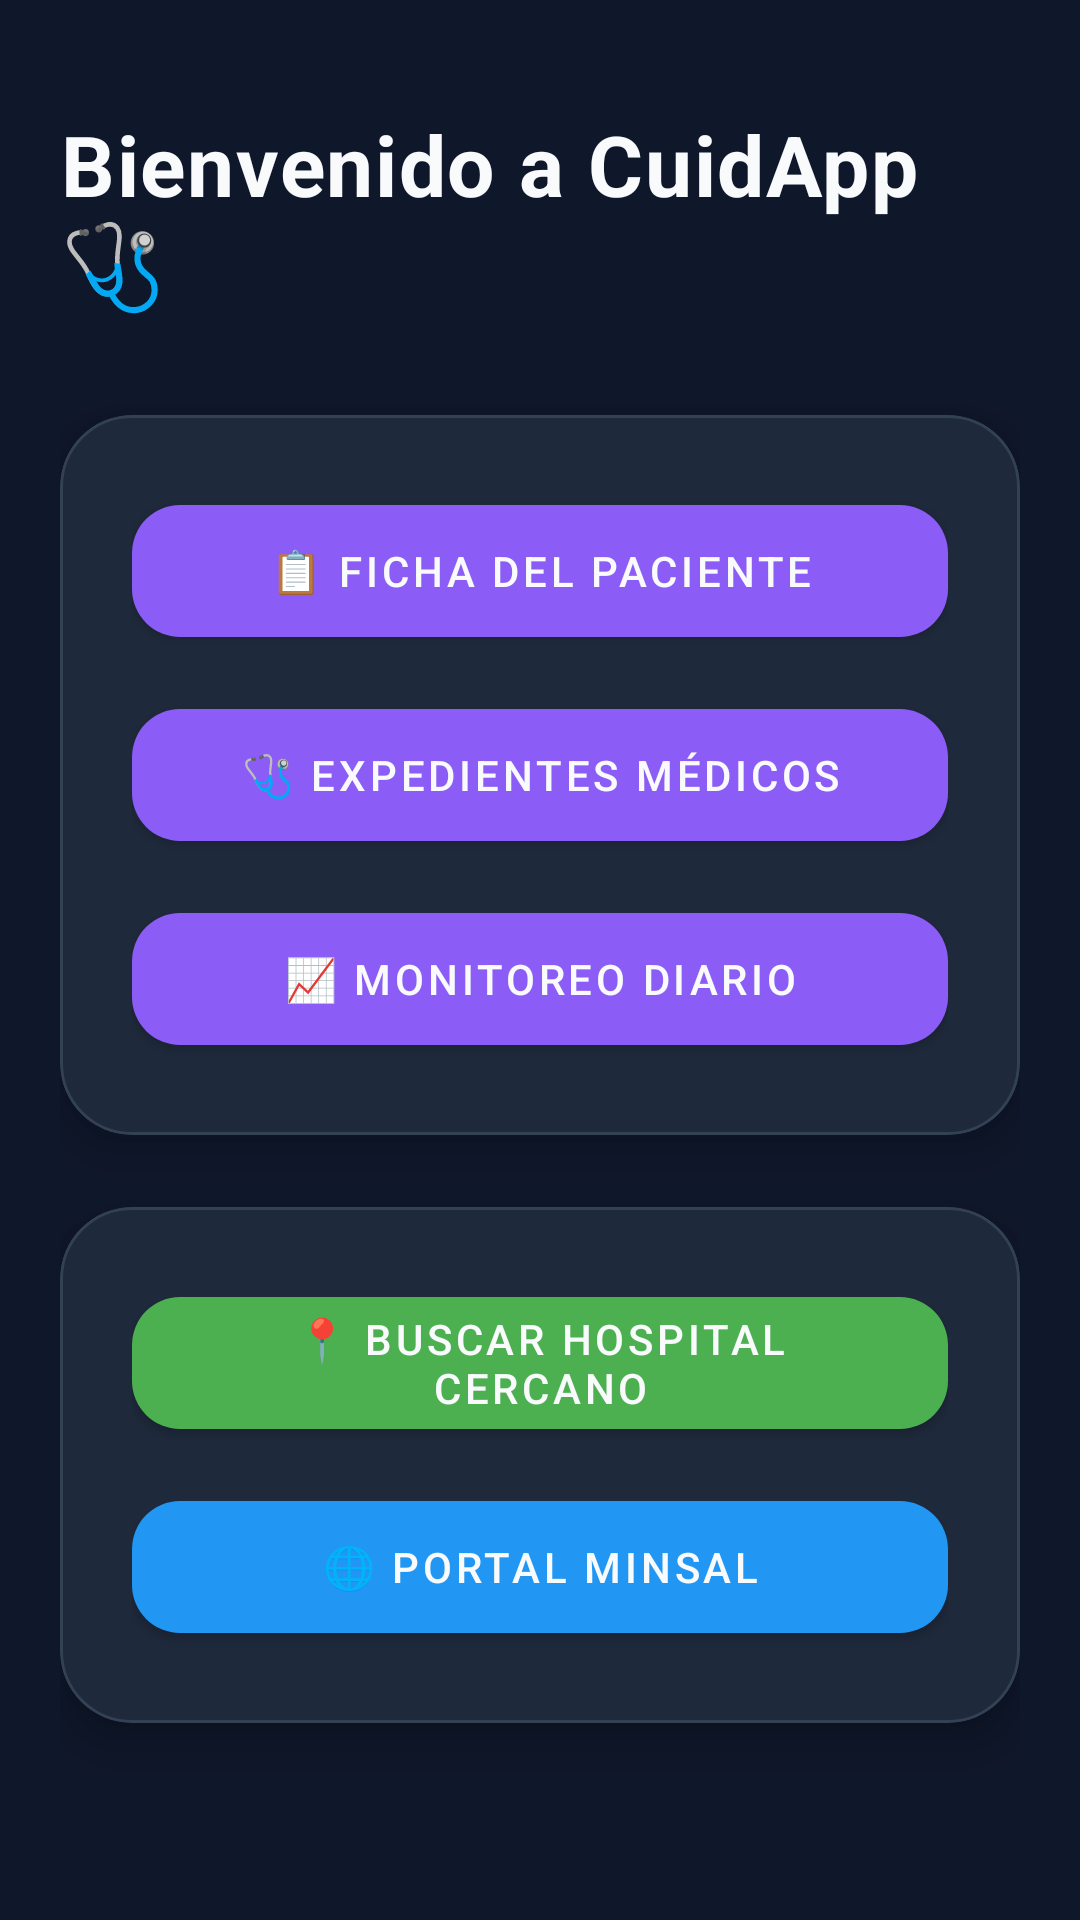

Android layout source for this screen:
<!-- AndroidManifest.xml: application theme Theme.CuidApp -->
<!-- res/layout/activity_menu_principal.xml -->
<?xml version="1.0" encoding="utf-8"?>
<androidx.constraintlayout.widget.ConstraintLayout
    xmlns:android="http://schemas.android.com/apk/res/android"
    xmlns:app="http://schemas.android.com/apk/res-auto"
    android:layout_width="match_parent"
    android:layout_height="match_parent"
    android:background="@color/screen_background">

    <androidx.core.widget.NestedScrollView
        android:layout_width="match_parent"
        android:layout_height="match_parent"
        android:fillViewport="true"
        android:padding="20dp">

        <LinearLayout
            android:layout_width="match_parent"
            android:layout_height="wrap_content"
            android:orientation="vertical">

            <TextView
                android:layout_width="match_parent"
                android:layout_height="wrap_content"
                android:text="@string/menu_bienvenida"
                android:textColor="@color/text_primary"
                android:textSize="28sp"
                android:textStyle="bold"
                android:letterSpacing="0.02"
                android:layout_marginBottom="32dp"
                android:layout_marginTop="16dp"/>

            
            <com.google.android.material.card.MaterialCardView
                android:layout_width="match_parent"
                android:layout_height="wrap_content"
                android:layout_marginBottom="24dp"
                app:cardBackgroundColor="@color/card_background"
                app:cardCornerRadius="24dp"
                app:cardElevation="8dp"
                app:strokeWidth="1dp"
                app:strokeColor="@color/chip_background">

                <LinearLayout
                    android:layout_width="match_parent"
                    android:layout_height="wrap_content"
                    android:orientation="vertical"
                    android:padding="24dp">

                    <com.google.android.material.button.MaterialButton
                        android:id="@+id/btnFicha"
                        android:layout_width="match_parent"
                        android:layout_height="56dp"
                        android:text="@string/menu_ficha"
                        android:textColor="@color/text_primary"
                        app:backgroundTint="@color/accent_purple"
                        app:cornerRadius="16dp"
                        android:layout_marginBottom="12dp"/>

                    <com.google.android.material.button.MaterialButton
                        android:id="@+id/btnExpedientes"
                        android:layout_width="match_parent"
                        android:layout_height="56dp"
                        android:text="@string/menu_expedientes"
                        android:textColor="@color/text_primary"
                        app:backgroundTint="@color/accent_purple"
                        app:cornerRadius="16dp"
                        android:layout_marginBottom="12dp"/>

                    <com.google.android.material.button.MaterialButton
                        android:id="@+id/btnMonitoreo"
                        android:layout_width="match_parent"
                        android:layout_height="56dp"
                        android:text="@string/menu_monitoreo"
                        android:textColor="@color/text_primary"
                        app:backgroundTint="@color/accent_purple"
                        app:cornerRadius="16dp" />
                </LinearLayout>
            </com.google.android.material.card.MaterialCardView>

            
            <com.google.android.material.card.MaterialCardView
                android:layout_width="match_parent"
                android:layout_height="wrap_content"
                app:cardBackgroundColor="@color/card_background"
                app:cardCornerRadius="24dp"
                app:cardElevation="8dp"
                app:strokeWidth="1dp"
                app:strokeColor="@color/chip_background">

                <LinearLayout
                    android:layout_width="match_parent"
                    android:layout_height="wrap_content"
                    android:orientation="vertical"
                    android:padding="24dp">

                    <com.google.android.material.button.MaterialButton
                        android:id="@+id/btnHospital"
                        android:layout_width="match_parent"
                        android:layout_height="56dp"
                        android:text="@string/menu_hospital"
                        android:textColor="@color/text_primary"
                        app:backgroundTint="@color/btn_green"
                        app:cornerRadius="16dp"
                        android:layout_marginBottom="12dp"/>

                    <com.google.android.material.button.MaterialButton
                        android:id="@+id/btnWeb"
                        android:layout_width="match_parent"
                        android:layout_height="56dp"
                        android:text="@string/menu_web"
                        android:textColor="@color/text_primary"
                        app:backgroundTint="@color/btn_blue"
                        app:cornerRadius="16dp" />
                </LinearLayout>
            </com.google.android.material.card.MaterialCardView>

        </LinearLayout>
    </androidx.core.widget.NestedScrollView>
</androidx.constraintlayout.widget.ConstraintLayout>
<!-- resources referenced by this layout -->
<resources>
  <color name="accent_purple">#8B5CF6</color>
  <color name="btn_blue">#2196F3</color>
  <color name="btn_green">#4CAF50</color>
  <color name="card_background">#1E293B</color>
  <color name="chip_background">#334155</color>
  <color name="screen_background">#0F172A</color>
  <color name="text_primary">#F8FAFC</color>
  <string name="menu_bienvenida">Bienvenido a CuidApp 🩺</string>
  <string name="menu_expedientes">🩺 Expedientes Médicos</string>
  <string name="menu_ficha">📋 Ficha del Paciente</string>
  <string name="menu_hospital">📍 Buscar Hospital Cercano</string>
  <string name="menu_monitoreo">📈 Monitoreo Diario</string>
  <string name="menu_web">🌐 Portal Minsal</string>
  <style name="Theme.CuidApp" parent="Theme.MaterialComponents.DayNight.DarkActionBar">
          
          <item name="colorPrimary">@color/purple_500</item>
          <item name="colorPrimaryVariant">@color/purple_700</item>
          <item name="colorOnPrimary">@color/white</item>
          
          <item name="colorSecondary">@color/teal_200</item>
          <item name="colorSecondaryVariant">@color/teal_700</item>
          <item name="colorOnSecondary">@color/black</item>
          
          <item name="android:statusBarColor">?attr/colorPrimaryVariant</item>
          
      </style>
  <color name="purple_500">#FF6200EE</color>
  <color name="purple_700">#FF3700B3</color>
  <color name="white">#FFFFFFFF</color>
  <color name="teal_200">#FF03DAC5</color>
  <color name="teal_700">#FF018786</color>
  <color name="black">#FF000000</color>
</resources>
